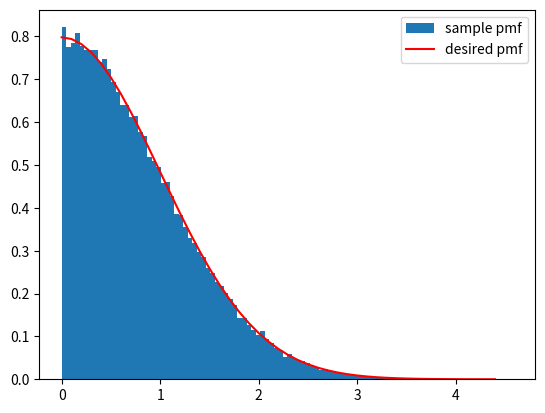

Reproduce this figure in Python.

# import needed modules
import numpy as np
import matplotlib
from matplotlib import pyplot as plt

# used e^-x as f1
num_samples = 100000
c = 1.32

# here n is no of samples
def desired_pmf(x):
    temp = np.sqrt(2/np.pi)*np.exp(-x*x*0.5)
    return temp


def generate_samples(n,c):
	# generate a random array of n
	i=0
	total= 0.0
	accprob=0.0
	a_list=[]
	#desired_list=[]
	while(i<n):
		u = np.random.uniform(0.0,1.0)
		u1= np.random.uniform(0.0,1.0)
		exp = -1*(1/1)*np.log(u) 
		t1=desired_pmf(exp)/(np.exp(-1*exp)*c)
		if(u1<t1):
			#desired_list.append(desired_pmf(exp))
			a_list.append(exp)
			i=i+1
		total=total+1
	accprob=n/total
	a_array = np.asarray(a_list)
	#d_array=np.asarray(desired_list)
	return accprob,a_array



# calculation of the sample mean and variance
#mean_list = []
#var_list = []
#num_list = []

prob, sample= generate_samples(num_samples,c) 
x=np.arange(0,4.5,0.1)
y=desired_pmf(x)
plt.hist(sample,100,density=1,label="sample pmf")
plt.plot(x,desired_pmf(x),label="desired pmf",color='red')
plt.legend()
plt.show()
#plt.hist()
# mean = np.mean(sample)
# var = np.var(sample,ddof=1)
print(prob)
